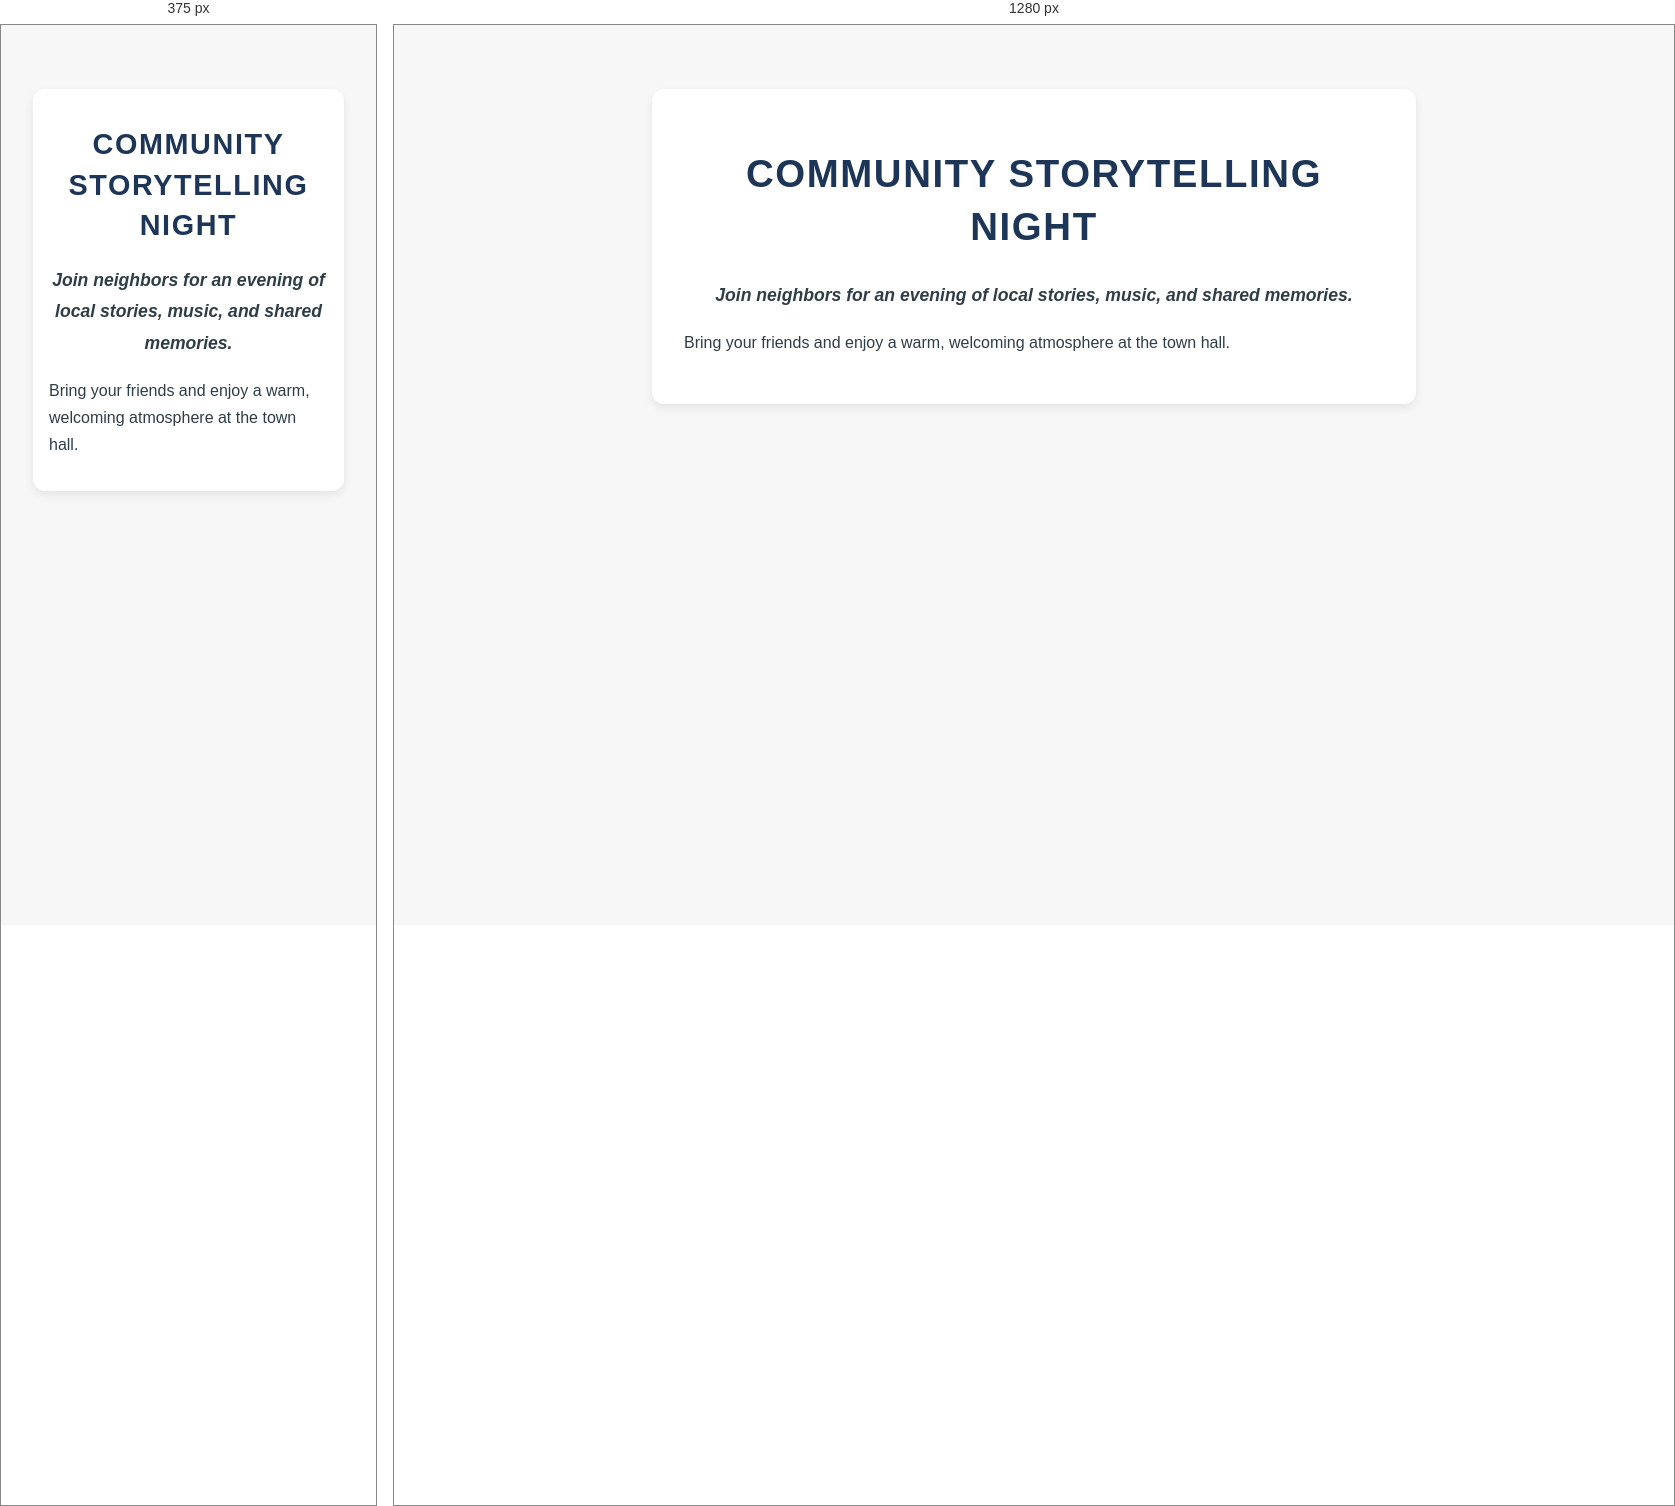
Rendered at 375 px and 1280 px, left to right.

<!-- file: index.html -->
<!DOCTYPE html>
<html lang="en">
<head>
    <meta charset="UTF-8">
    <meta name="viewport" content="width=device-width, initial-scale=1.0">
    <title>Exercise 5 - Typography</title>
    <link rel="stylesheet" href="styles.css">
</head>
<body>
    <main class="content">
        <h1>Community Storytelling Night</h1>
        <p class="intro">
            Join neighbors for an evening of local stories, music, and shared memories.
        </p>
        <p class="details">
            Bring your friends and enjoy a warm, welcoming atmosphere at the town hall.
        </p>
    </main>
</body>
</html>


/* @media block from styles.css */
@media (max-width: 600px) {
    .content {
        padding: 1rem;
    }

    h1 {
        font-size: 1.8rem;
    }
}